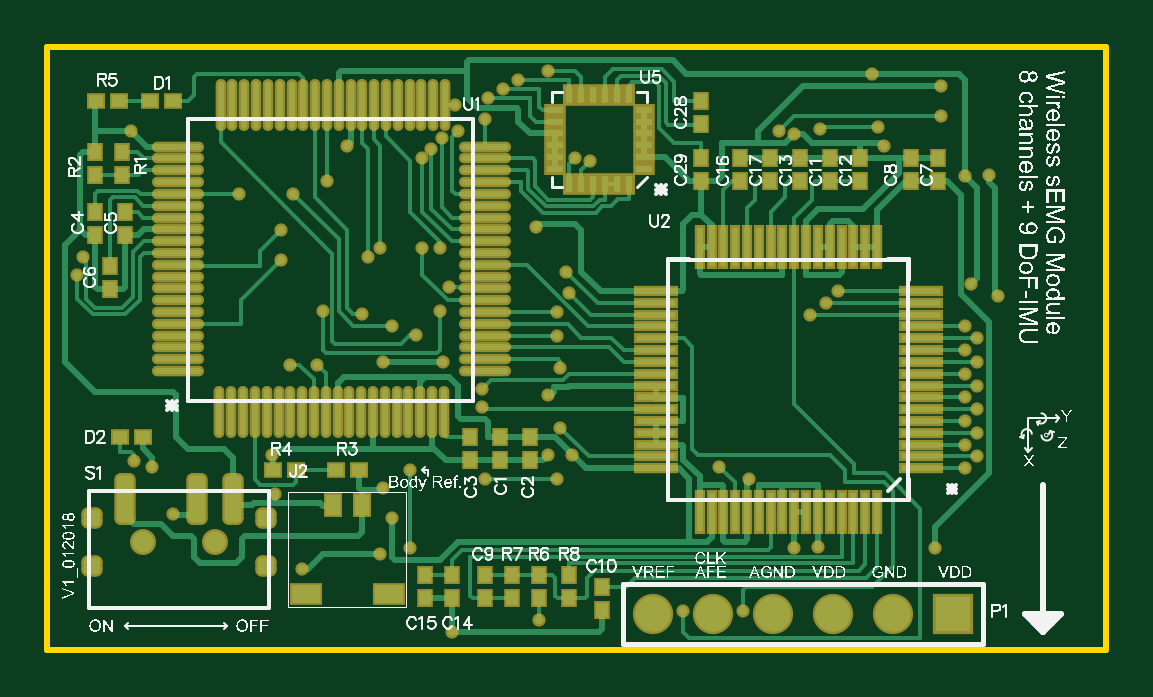
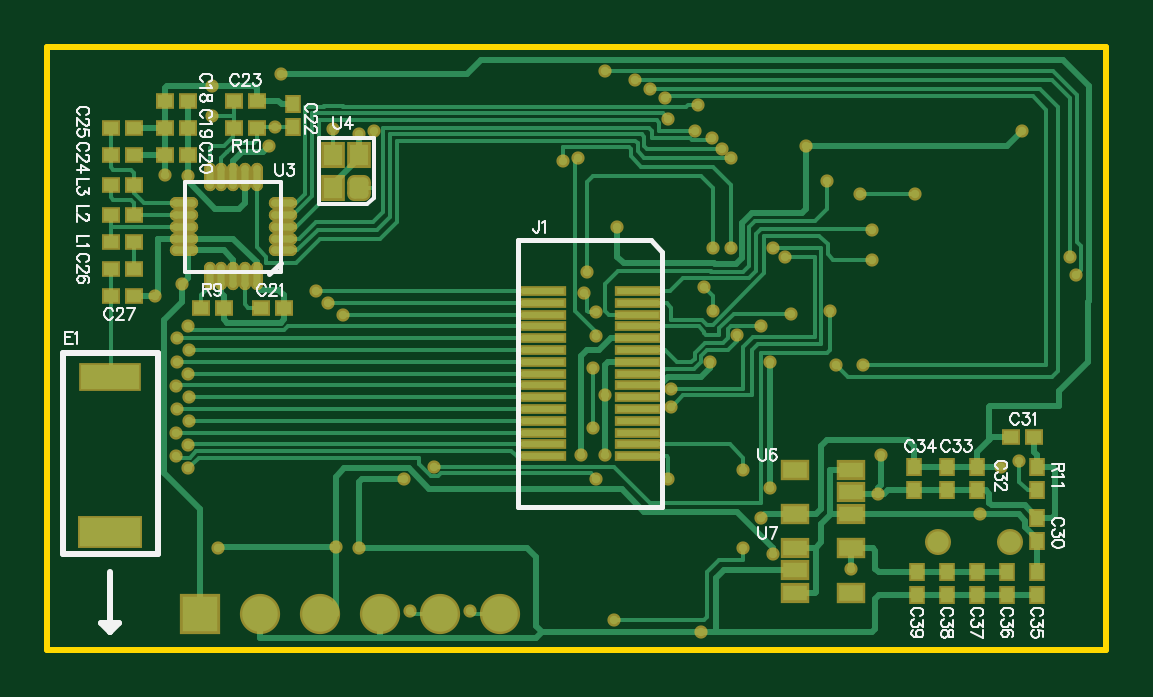
Circuit board: 7 layer files. Board 44.8 x 25.5 mm.
- bottom_copper: PCB_EMG_SN.GBL (20673 bytes)
- bottom_silk: PCB_EMG_SN.GBO (21169 bytes)
- bottom_mask: PCB_EMG_SN.GBS (6324 bytes)
- outline: PCB_EMG_SN.GKO (201 bytes)
- top_copper: PCB_EMG_SN.GTL (25119 bytes)
- top_silk: PCB_EMG_SN.GTO (200899 bytes)
- top_mask: PCB_EMG_SN.GTS (8022 bytes)

=== bottom_copper: PCB_EMG_SN.GBL (20673 bytes, source omitted) ===
=== bottom_silk: PCB_EMG_SN.GBO (21169 bytes, source omitted) ===
=== bottom_mask: PCB_EMG_SN.GBS (6324 bytes, source omitted) ===
=== outline: PCB_EMG_SN.GKO ===
G04 Layer_Color=16711935*
%FSLAX25Y25*%
%MOIN*%
G70*
G01*
G75*
%ADD22C,0.01000*%
D22*
X243000Y362000D02*
X419500D01*
Y261500D02*
Y362000D01*
X243000Y261500D02*
X419500D01*
X243000D02*
Y362000D01*
M02*

=== top_copper: PCB_EMG_SN.GTL (25119 bytes, source omitted) ===
=== top_silk: PCB_EMG_SN.GTO (200899 bytes, source omitted) ===
=== top_mask: PCB_EMG_SN.GTS (8022 bytes, source omitted) ===
